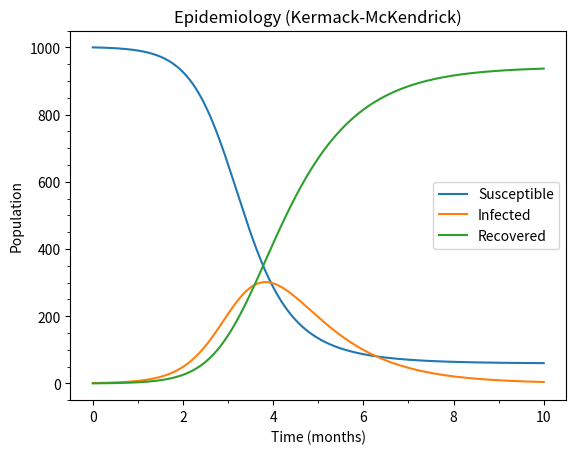

This chart was generated by the following Python code:
# epidemiology_sir.ipynb
# Cell 1

%matplotlib widget

import matplotlib.pyplot as plt
import numpy as np
from matplotlib.ticker import AutoMinorLocator, MultipleLocator
from scipy.integrate import solve_ivp


def model(time, state_vector, beta, delta):
    s, i, r = state_vector
    d_s = -beta * s * i
    d_i = beta * s * i - delta * i
    d_r = delta * i
    return d_s, d_i, d_r


def plot(ax):
    # Kermack-McKendrick Parameters
    beta = 0.003  # Infection rate
    delta = 1.0  # Recovery rate

    # Set initial conditions
    s_initial = 1000  # Susceptible people
    i_initial = 1  # Infected people
    r_initial = 0  # Recovered people

    # Set model duration (months)
    time_initial = 0
    time_final = 10

    # Estimate model behavior
    sol = solve_ivp(
        model,
        (time_initial, time_final),
        [s_initial, i_initial, r_initial],
        max_step=0.01,
        args=[beta, delta],
    )
    time_steps = sol.t
    s, i, r = sol.y

    ax.plot(time_steps, s, label="Susceptible")
    ax.plot(time_steps, i, label="Infected")
    ax.plot(time_steps, r, label="Recovered")

    ax.set_title("Epidemiology (Kermack-McKendrick)")
    ax.set_xlabel("Time (months)")
    ax.set_ylabel("Population")

    ax.xaxis.set_minor_locator(MultipleLocator(1))
    ax.yaxis.set_minor_locator(AutoMinorLocator())
    ax.legend()


def main():
    plt.close("all")
    fig = plt.figure(label=" ")
    gs = fig.add_gridspec(1, 1)
    ax = fig.add_subplot(gs[0, 0])
    plot(ax)
    plt.show()


main()